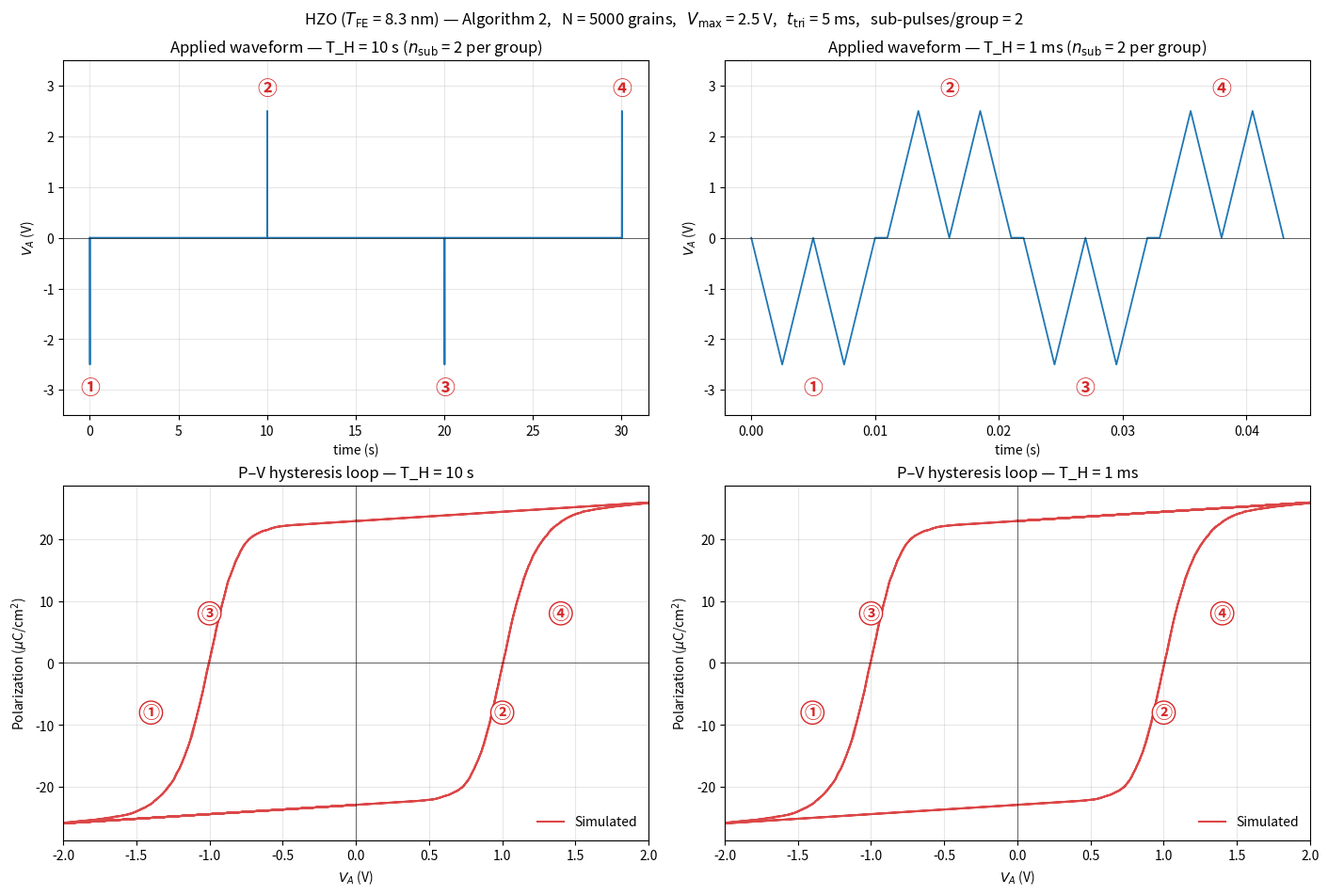

The matplotlib source for this figure:
"""
Algorithm 2 — General Monte Carlo Simulation of Ferroelectric Polarization
Reversal under arbitrary input waveforms.
==========================================================================

This version supports MULTIPLE back-to-back triangles per pulse position
(e.g. two negative triangles, hold, two positive triangles, hold, ...),
producing the saw-tooth pulse trains shown in the experimental figure.

    ① n_sub negative triangles (back-to-back)  ->  drives to -P_R
    Hold T_H
    ② n_sub positive triangles                 ->  drives to +P_R
    Hold T_H
    ③ n_sub negative triangles
    Hold T_H
    ④ n_sub positive triangles

Default n_sub_pulses = 2 (i.e. "double triangle" per polarity).
Set n_sub_pulses = 1 for the original single-triangle behaviour.

Material:   HZO film, T_FE = 8.3 nm
Parameters: Table I, column g(E_a')
"""

import numpy as np
import matplotlib.pyplot as plt
from math import gamma


# ----------------------------------------------------------------------
def beta_fn(p, q):
    return gamma(p) * gamma(q) / gamma(p + q)


# ----------------------------------------------------------------------
# Material parameters  --  Table I, column g(E_a')
# ----------------------------------------------------------------------
PARAMS_HZO = dict(
    a       = 12.1,
    b       = 1.79,        # MV/cm
    p       = 0.691,
    q       = 0.633,
    P_R     = 22.9,        # uC/cm^2
    tau_inf = 387e-9,      # s
    alpha   = 4.11,
    beta    = 2.07,
)
T_FE_HZO  = 8.3e-7         # film thickness in cm (8.3 nm)
EPS_R_LIN = 15.0           # effective linear permittivity (saturation slope)


# ----------------------------------------------------------------------
def gb2_sample(N, a, b, p, q, rng):
    """Sample N values from GB2(a, b, p, q) via Beta-prime transformation."""
    y = rng.beta(p, q, size=N)
    return b * (y / (1.0 - y)) ** (1.0 / a)


# ======================================================================
# Multi-pulse builder  —  n_sub triangles per polarity, then hold
# ======================================================================
def build_multi_pulse(V_max, t_triangle, T_H, dt_active,
                      polarities=(-1, +1, -1, +1),
                      n_sub_pulses=2,
                      n_hold_pts=80):
    """
    Generate a sequence of pulse GROUPS separated by hold periods.

    Each GROUP contains `n_sub_pulses` triangular pulses of the same polarity,
    placed back-to-back (saw-tooth).  Each triangle: 0 -> sign*V_max -> 0
    over duration t_triangle.  Between groups, V is held at zero for T_H s.

    Parameters
    ----------
    V_max          peak voltage (V)
    t_triangle     duration of ONE triangle in the group (s)
    T_H            hold time between groups (s); use 0 to suppress holds
    dt_active      timestep used inside the triangles (s)
    polarities     iterable of +/-1 — one entry per pulse group
    n_sub_pulses   how many triangles per group  (e.g. 2 = double triangle)
    n_hold_pts     number of samples placed inside each hold (plotting only)

    Returns
    -------
    t, V           numpy arrays of equal length
    pulse_info     list of dicts with keys:
                       'start'  = first time of the group
                       'sign'   = +1 / -1
                       'width'  = total duration of the group (s)
                       'n_sub'  = n_sub_pulses
    """
    n_half = max(2, int(round((t_triangle / 2.0) / dt_active)))
    base_V_full = np.concatenate([
        np.linspace(0.0, 1.0, n_half + 1),
        np.linspace(1.0, 0.0, n_half + 1)[1:]
    ])
    base_t_full = np.linspace(0.0, t_triangle, len(base_V_full))

    # For sub-triangles j>=1, drop the leading V=0 point to keep t strictly
    # monotonic (it would coincide with the trailing V=0 of the previous one).
    base_V_tail = base_V_full[1:]
    base_t_tail = base_t_full[1:]

    ts, Vs = [], []
    pulse_info = []
    t_offset = 0.0

    for ip, sign in enumerate(polarities):
        group_start = t_offset

        for j in range(n_sub_pulses):
            if j == 0:
                ts.append(t_offset + base_t_full)
                Vs.append(sign * V_max * base_V_full)
            else:
                ts.append(t_offset + base_t_tail)
                Vs.append(sign * V_max * base_V_tail)
            t_offset += t_triangle

        pulse_info.append({
            'start':  group_start,
            'sign':   sign,
            'width':  n_sub_pulses * t_triangle,
            'n_sub':  n_sub_pulses,
        })

        # hold between groups (skip after the last group)
        if ip < len(polarities) - 1 and T_H > 1e-12:
            t_hold = t_offset + (np.arange(n_hold_pts) + 0.5) * (T_H / n_hold_pts)
            ts.append(t_hold)
            Vs.append(np.zeros(n_hold_pts))
            t_offset += T_H

    return np.concatenate(ts), np.concatenate(Vs), pulse_info


# ======================================================================
# Algorithm 2  -  General Monte Carlo simulation under arbitrary V(t)
# ======================================================================
def run_general_mc(t, V, T_FE, params, N=5000, seed=0, s_init=+1):
    """
    Algorithm 2 (verbatim) with the auxiliary history parameter h^(i)(t).
    """
    rng = np.random.default_rng(seed)
    a, b, p, q     = params['a'], params['b'], params['p'], params['q']
    alpha, beta_w  = params['alpha'], params['beta']
    tau_inf, P_R   = params['tau_inf'], params['P_R']

    Ea = gb2_sample(N, a, b, p, q, rng)              # MV/cm
    E  = V / (T_FE * 1.0e6)                          # MV/cm

    if np.isscalar(s_init):
        s = np.full(N, s_init, dtype=np.int8)
    else:
        s = np.array(s_init, dtype=np.int8)
    h = np.zeros(N)

    P = np.empty(len(t))
    P[0] = P_R * s.mean()

    for k in range(1, len(t)):
        dt_k = t[k] - t[k - 1]
        E_k  = E[k]

        if abs(E_k) < 1.0e-15 or dt_k <= 0.0:
            P[k] = P_R * s.mean()
            continue

        cond = (s * E_k) < 0
        if not cond.any():
            P[k] = P_R * s.mean()
            continue

        idx   = np.where(cond)[0]
        Ea_c  = Ea[idx]
        h_c   = h[idx]
        tau_c = tau_inf * np.exp((Ea_c / abs(E_k)) ** alpha)
        h_new = h_c + dt_k / tau_c

        P_sw = 1.0 - np.exp(h_c ** beta_w - h_new ** beta_w)
        P_sw = np.clip(P_sw, 0.0, 1.0)

        h[idx] = h_new
        flips     = rng.random(len(idx)) < P_sw
        flip_idx  = idx[flips]
        s[flip_idx] *= -1
        h[flip_idx]  = 0.0

        P[k] = P_R * s.mean()

    return P, s, h


# ----------------------------------------------------------------------
def linear_capacitance_contribution(V, T_FE, eps_r):
    if eps_r <= 1:
        return np.zeros_like(V)
    # eps_0 = 8.854e-14 F/cm  ->  P [uC/cm^2] = (eps_r-1) * 8.854e-8 * V / T_FE
    return (eps_r - 1) * 8.854e-8 * V / T_FE


# ======================================================================
# ===========  EDITABLE BLOCK  =========================================
# ======================================================================
if __name__ == "__main__":

    # ---- waveform settings ---------------------------------------
    V_max        = 2.5                  # peak voltage (V)
    t_triangle   = 5.0e-3               # ONE-triangle width (s)
    dt_active    = 5.0e-6               # timestep inside the triangles (s)
    N_grains     = 5000
    seed         = 42
    s_init       = +1
    polarities   = (-1, +1, -1, +1)     # 4 groups: ①②③④
    n_sub_pulses = 2                    # <-- two back-to-back triangles per group

    # ---- hold times to compare -----------------------------------
    hold_cases = [('T_H = 10 s', 10.0),
                  ('T_H = 1 ms', 1.0e-3)]

    # ---- run all cases -------------------------------------------
    data = {}
    for label, T_H in hold_cases:
        t, V, pulse_info = build_multi_pulse(
            V_max, t_triangle, T_H, dt_active,
            polarities=polarities,
            n_sub_pulses=n_sub_pulses,
        )
        P_FE, _, _ = run_general_mc(
            t, V, T_FE_HZO, PARAMS_HZO,
            N=N_grains, seed=seed, s_init=s_init,
        )
        P_meas = P_FE + linear_capacitance_contribution(V, T_FE_HZO, EPS_R_LIN)
        data[label] = dict(t=t, V=V, P_FE=P_FE, P_meas=P_meas,
                           pulse_info=pulse_info, T_H=T_H)

    # ---- figure ---------------------------------------------------
    circ = ['\u2460', '\u2461', '\u2462', '\u2463']
    fig, axes = plt.subplots(2, 2, figsize=(14, 9.4),
                              constrained_layout=True)

    for col, (label, T_H) in enumerate(hold_cases):
        d = data[label]

        # ---- (top) applied waveform -----------------------------
        ax = axes[0, col]
        ax.plot(d['t'], d['V'], lw=1.3, color='C0')
        ax.set_xlabel('time (s)')
        ax.set_ylabel(r'$V_A$ (V)')
        ax.set_title(f'Applied waveform — {label} '
                     f'($n_\\mathrm{{sub}}$ = {n_sub_pulses} per group)')
        ax.grid(True, alpha=0.3)
        ax.axhline(0, color='k', lw=0.4)
        ax.set_ylim(-V_max * 1.4, V_max * 1.4)
        for pi, cl in zip(d['pulse_info'], circ):
            y_lab = pi['sign'] * V_max * 1.18
            ax.text(pi['start'] + pi['width'] / 2.0, y_lab, cl,
                    ha='center', va='center', fontsize=15,
                    color='C3', weight='bold')

        # ---- (bottom) P-V hysteresis loop -----------------------
        ax = axes[1, col]
        ax.plot(d['V'], d['P_meas'], lw=1.5, color='C3', alpha=0.85,
                label='Simulated')
        ax.set_xlabel(r'$V_A$ (V)')
        ax.set_ylabel(r'Polarization ($\mu$C/cm$^2$)')
        ax.set_title(f'P–V hysteresis loop — {label}')
        ax.grid(True, alpha=0.3)
        ax.axhline(0, color='k', lw=0.4)
        ax.axvline(0, color='k', lw=0.4)
        ax.set_xlim(-2.0, 2.0)
        ax.set_ylim(-PARAMS_HZO['P_R'] * 1.25, PARAMS_HZO['P_R'] * 1.25)
        ax.legend(loc='lower right', frameon=False)

        ann_kw = dict(fontsize=13, color='C3', weight='bold',
                      ha='center', va='center',
                      bbox=dict(boxstyle='circle,pad=0.15',
                                fc='white', ec='C3', lw=1))
        ax.text(-1.4, -8, circ[0], **ann_kw)
        ax.text(+1.0, -8, circ[1], **ann_kw)
        ax.text(-1.0, +8, circ[2], **ann_kw)
        ax.text(+1.4, +8, circ[3], **ann_kw)

    fig.suptitle(
        r'HZO ($T_\mathrm{FE}$ = 8.3 nm) — Algorithm 2,   '
        f'N = {N_grains} grains,   '
        f'$V_\\mathrm{{max}}$ = {V_max} V,   '
        f'$t_\\mathrm{{tri}}$ = {t_triangle*1e3:g} ms,   '
        f'sub-pulses/group = {n_sub_pulses}',
        fontsize=12,
    )
    plt.savefig('algorithm2_double_triangle_pv.png', dpi=140,
                bbox_inches='tight')
    plt.show()

    # ---- summary -------------------------------------------------
    print("=" * 64)
    print(f"Multi-sub-pulse measurement protocol — summary")
    print(f"  V_max = {V_max} V,  t_triangle = {t_triangle*1e3:g} ms")
    print(f"  polarities = {polarities},  n_sub_pulses = {n_sub_pulses}")
    for label, T_H in hold_cases:
        d = data[label]
        print(f"  {label}:  final P_meas = {d['P_meas'][-1]:+6.2f} uC/cm^2  "
              f"(P_FE = {d['P_FE'][-1]:+6.2f})")
    print("=" * 64)
